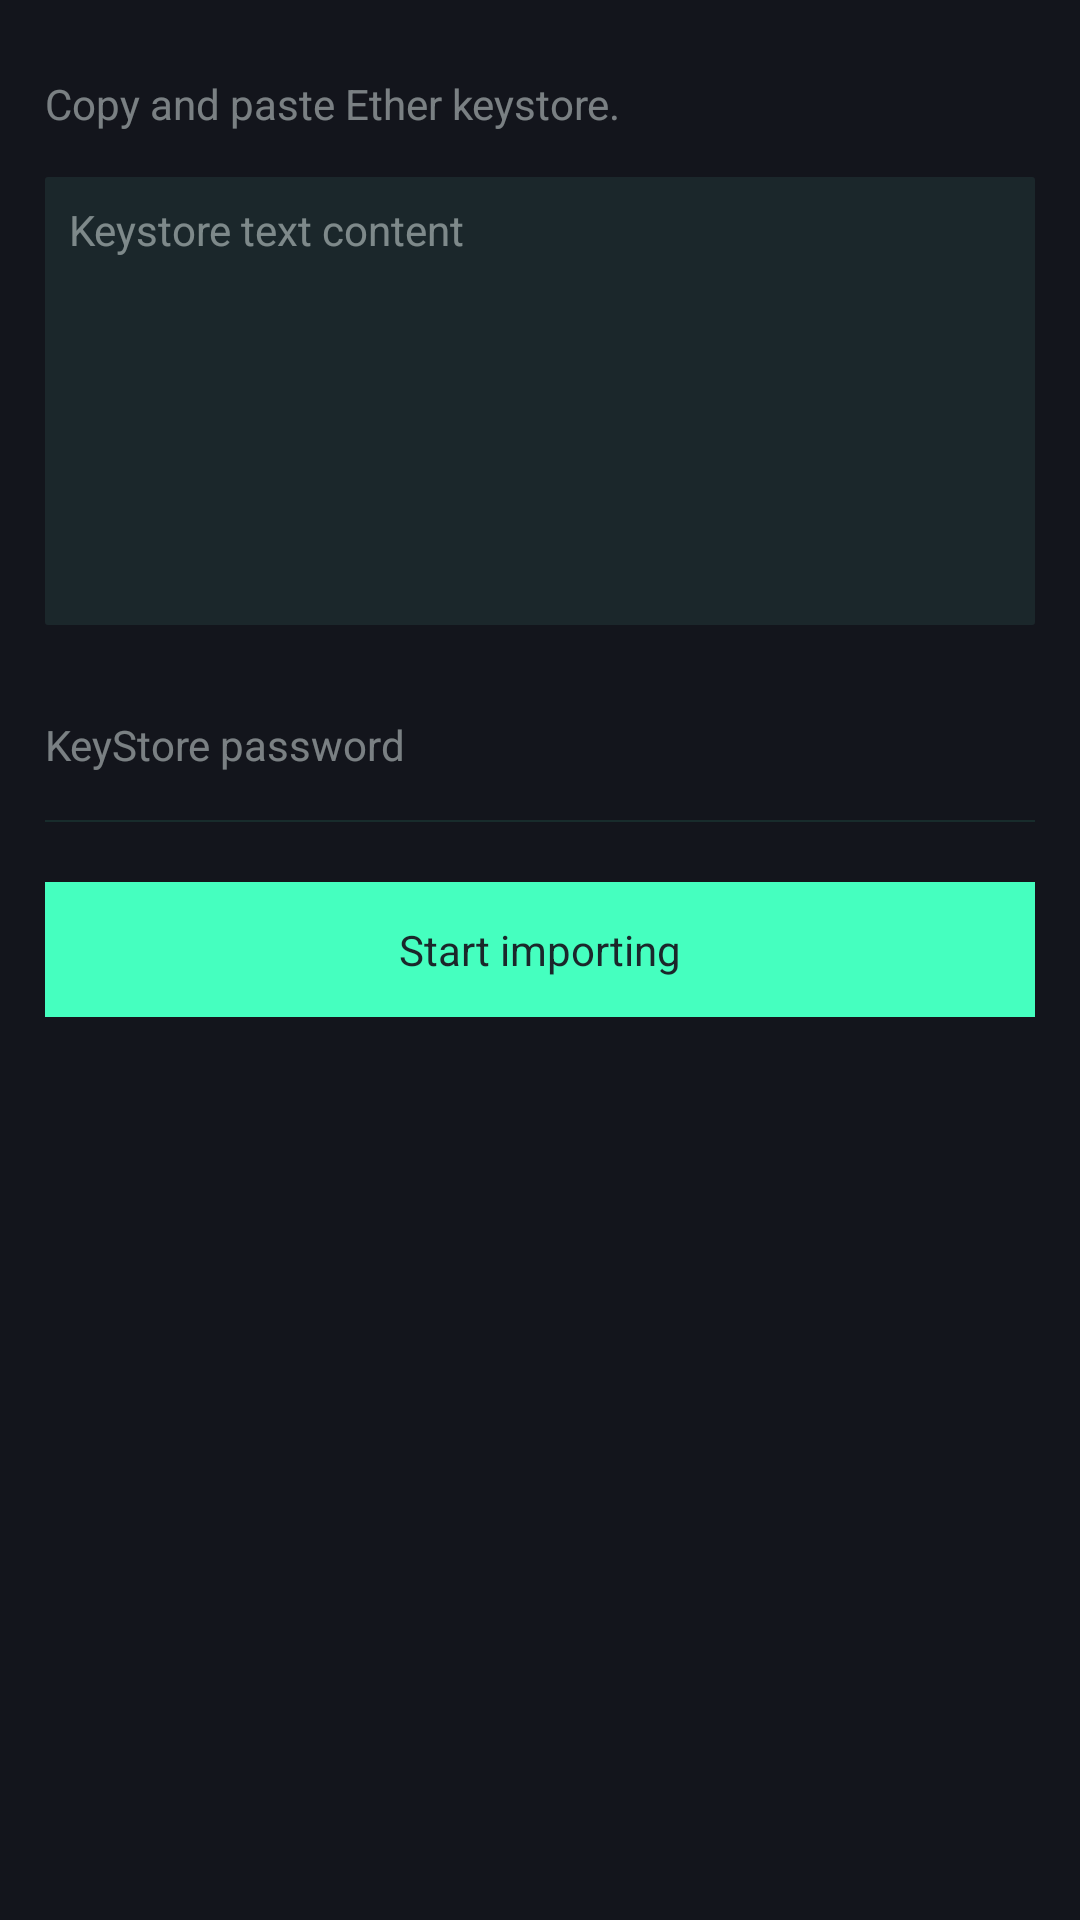

Android layout source for this screen:
<!-- AndroidManifest.xml: application theme AppTheme -->
<!-- res/layout/wallet_offical_layout.xml -->
<?xml version="1.0" encoding="utf-8"?>
<LinearLayout xmlns:android="http://schemas.android.com/apk/res/android"
    xmlns:app="http://schemas.android.com/apk/res-auto"
    android:orientation="vertical"
    android:layout_width="match_parent"
    android:layout_height="match_parent">
    <ScrollView
        android:layout_width="match_parent"
        android:layout_height="match_parent">

        <LinearLayout
            android:orientation="vertical"
            android:layout_width="match_parent"
            android:layout_height="match_parent"
            android:layout_marginTop="10dp">

            <TextView
                android:layout_width="match_parent"
                android:layout_height="wrap_content"
                android:layout_margin="15dp"
                android:textSize="14sp"
                android:textColor="@color/color_7fe2edea"
                android:text="@string/wallet_official_info"/>

            <EditText
                android:id="@+id/wallet_keystore_info"
                android:layout_width="match_parent"
                android:layout_height="wrap_content"
                android:background="@drawable/shape_solid_1b72b"
                android:layout_marginLeft="15dp"
                android:layout_marginRight="15dp"
                android:hint="@string/wallet_keysotre_info"
                android:textSize="14sp"
                android:gravity="top|left"
                android:padding="8dp"
                android:minLines="8"
                android:maxLines="8"/>

            <EditText
                android:id="@+id/wallet_keystore_pwd"
                android:layout_width="match_parent"
                android:layout_height="50dp"
                android:maxLines="1"
                android:textSize="14sp"
                android:layout_marginRight="15dp"
                android:layout_marginLeft="15dp"
                android:layout_marginTop="15dp"
                android:inputType="textPassword"
                android:background="@null"
                android:hint="@string/wallet_keysotre_pwd" />

            <View
                android:layout_width="match_parent"
                android:layout_height="0.5dp"
                android:layout_marginRight="15dp"
                android:layout_marginLeft="15dp"
                android:background="@color/color_2fbaffec"/>

            <TextView
                android:id="@+id/wallet_start_import"
                style="@style/WalletStyle"
                android:text="@string/wallet_import_start"
                android:textColor="@color/color_ff1b272b"
                android:background="@drawable/selector_solid_45ffbf"
                />
       </LinearLayout>
  </ScrollView>
</LinearLayout>
<!-- resources referenced by this layout -->
<resources>
  <color name="color_2fbaffec">#182C2C</color>//分割线颜色
  <color name="color_7fe2edea">#7fE2EDEA</color>//文本默认颜色
  <color name="color_ff1b272b">#1B272B</color>
  <!-- drawable selector_solid_45ffbf (drawable) -->
  <?xml version="1.0" encoding="utf-8"?>
  <selector xmlns:android="http://schemas.android.com/apk/res/android">
      <item android:state_enabled="false">
          <shape>
              <solid android:color="@color/color_2f45ffbf"/>
          </shape>
      </item>
  
      <item android:state_pressed="true">
          <shape>
              <solid android:color="@color/color_2f45ffbf"/>
          </shape>
      </item>
  
      <item>
          <shape>
              <solid android:color="@color/color_45ffbf"/>
          </shape>
      </item>
  
  </selector>
  <!-- drawable shape_solid_1b72b (drawable) -->
  <?xml version="1.0" encoding="UTF-8"?>
  <shape xmlns:android="http://schemas.android.com/apk/res/android" >
      <solid  android:color="@color/color_ff1b272b" />
      <corners android:radius="1dp"/>
  </shape>
  <string name="wallet_import_start">Start importing</string>
  <string name="wallet_keysotre_info">Keystore text content</string>
  <string name="wallet_keysotre_pwd">KeyStore"" password</string>
  <string name="wallet_official_info">Copy and paste Ether keystore.</string>
  <style name="WalletStyle">
          <item name="android:layout_width">match_parent</item>
          <item name="android:layout_height">45dp</item>
          <item name="android:layout_marginLeft">15dp</item>
          <item name="android:layout_marginRight">15dp</item>
          <item name="android:layout_marginTop">20dp</item>
          <item name="android:gravity">center</item>
          <item name="android:textColor">@color/color_ff1b272b</item>
      </style>
  <style name="AppTheme" parent="Theme.AppCompat.Light.NoActionBar">
          
          <item name="colorPrimary">@color/colorPrimary</item>
          <item name="colorPrimaryDark">@color/colorPrimaryDark</item>
          <item name="colorAccent">@color/color_e2edea</item>
          <item name="android:textColorPrimary">@color/color_e2edea</item>
          <item name="android:textColor">@color/color_e2edea</item>
          <item name="android:textColorHint">@color/color_7fe2edea</item>
          <item name="android:windowBackground">@color/colorPrimary</item>
      </style>
  <color name="color_2f45ffbf">#2f45FFBF</color>
  <color name="color_45ffbf">#45FFBF</color>
  <color name="colorPrimary">#FF13151C</color>
  <color name="colorPrimaryDark">#FF13151C</color>
  <color name="color_e2edea">#E2EDEA</color>
</resources>
